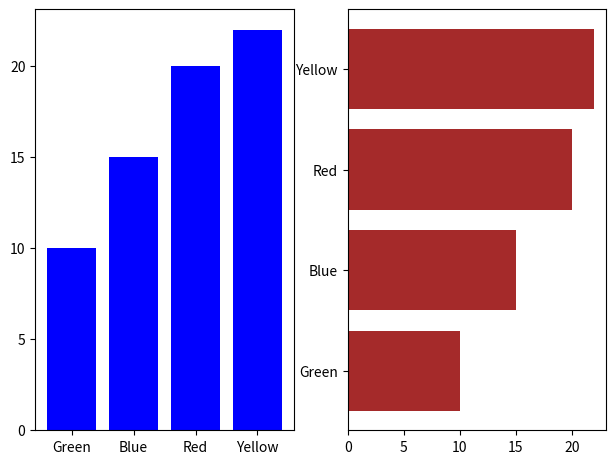

Generate this figure with matplotlib:
import matplotlib.pyplot as plt

def vertical_graph():
    x = range(4)
    y = (10, 15, 20, 22)

    yticks = ["Green", "Blue", "Red", "Yellow"]
    plt.yticks(x, yticks)

    plt.barh(x, y)
    plt.show()

def horizontal_graph():
    x = range(4)
    y = (10, 15, 20, 22)

    xticks = ["Green", "Blue", "Red", "Yellow"]

    # plt.subplots(row, col); to create sub graph
    fig, ax = plt.subplots(1, 2)

    # config layout of each graph
    fig.tight_layout()
    
    # ax is tuple of graph
    ax[0].bar(x, y, color = "blue")
    ax[1].barh(x, y, color = "brown")

    # sca = set current area
    plt.sca(ax[0])
    plt.xticks(x, xticks)
    
    plt.sca(ax[1])
    plt.yticks(x, xticks)

    plt.show()

if __name__ == "__main__":
    # vertical_graph()
    horizontal_graph()